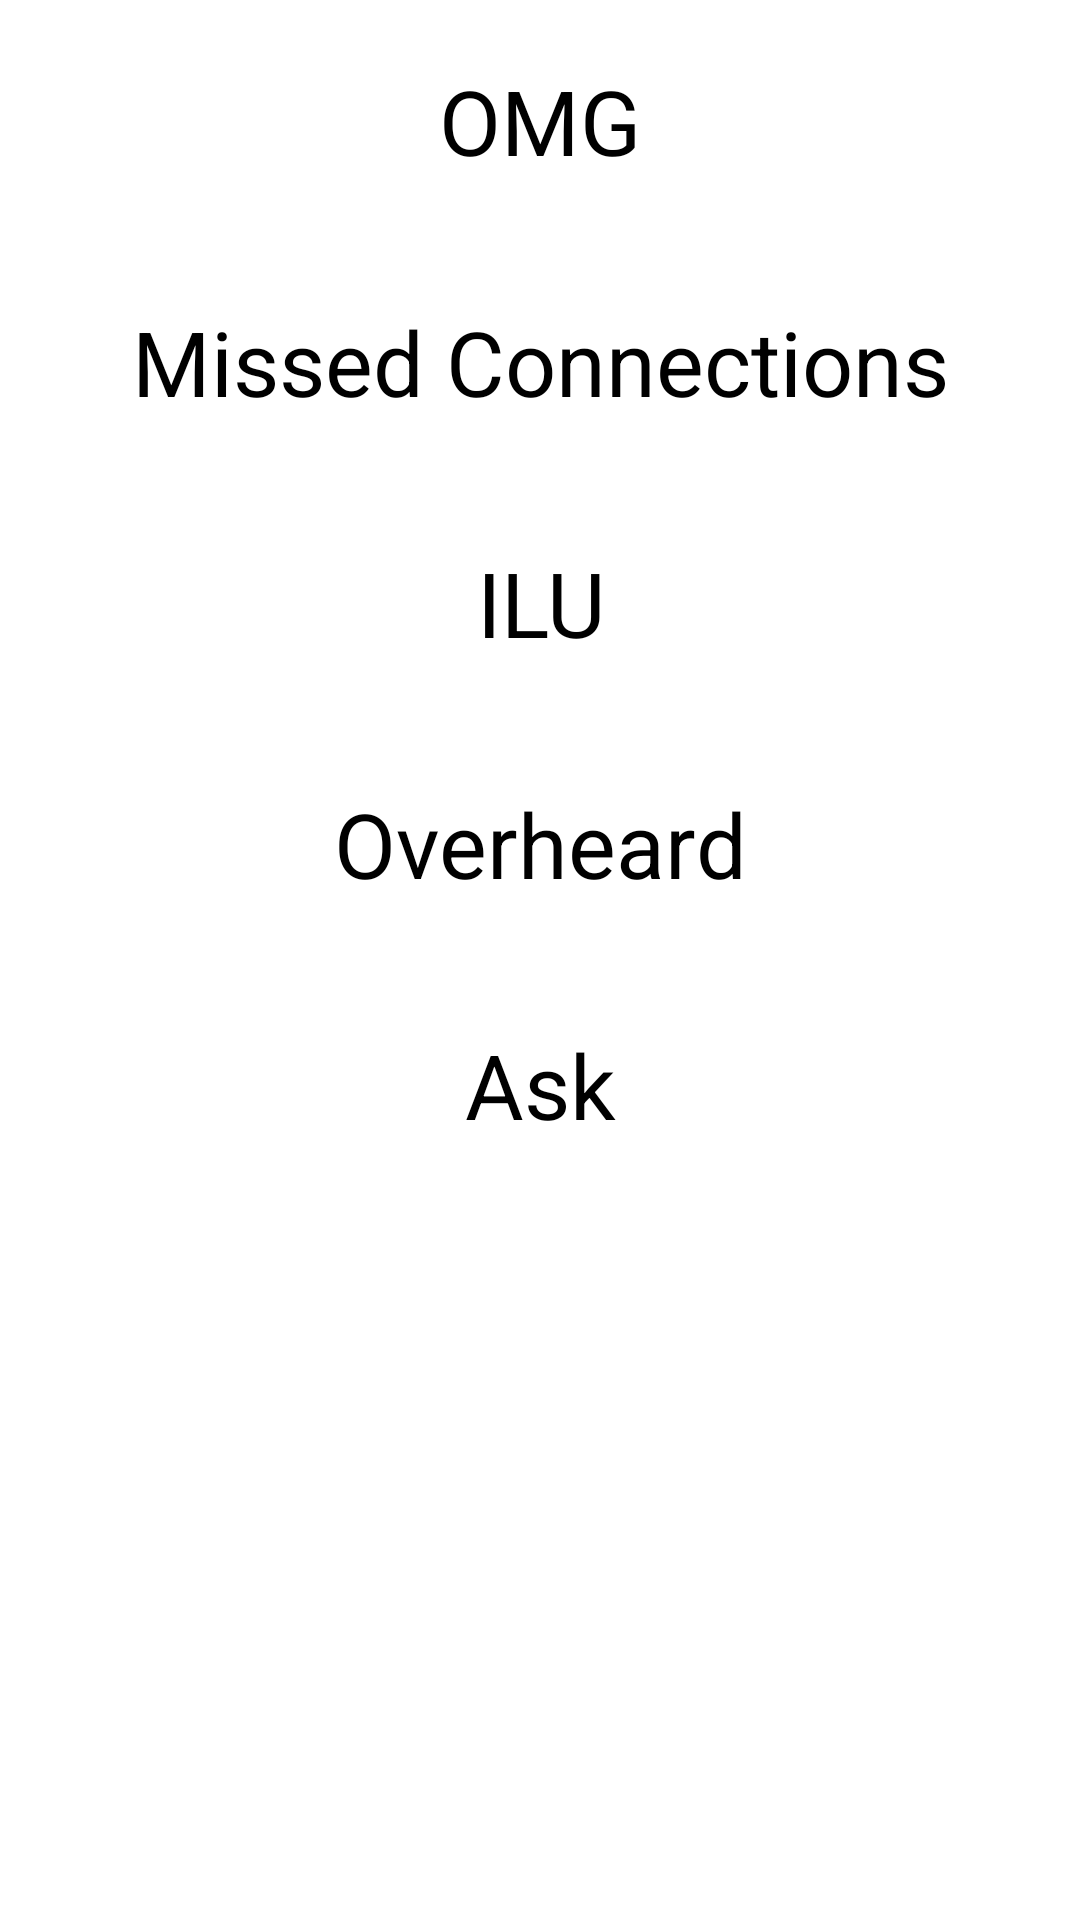

This screen was rendered from an Android layout file. Write that file and the resources it references.
<!-- AndroidManifest.xml: application theme Theme.D1 -->
<!-- res/layout/navigation_layout.xml -->
<?xml version="1.0" encoding="utf-8"?>
<LinearLayout xmlns:android="http://schemas.android.com/apk/res/android"
    android:layout_width="match_parent"
    android:layout_height="match_parent"
    android:orientation="vertical" >

    <TextView
        android:id="@+id/omgbtn"
        android:layout_width="match_parent"
        android:layout_height="wrap_content"
        android:layout_gravity="center|center_horizontal"
        android:gravity="center_vertical|center_horizontal"
        android:onClick="returnResult"
        android:paddingBottom="20dip"
        android:paddingTop="20dip"
        android:text="OMG"
        android:textAppearance="?android:attr/textAppearanceLarge"
        android:textSize="30dip"
        android:clickable="true"  />

    <TextView
          android:id="@+id/mcbtn"
        android:layout_width="match_parent"
        android:layout_height="wrap_content"
        android:layout_gravity="center|center_horizontal"
        android:gravity="center_vertical|center_horizontal"
        android:paddingBottom="20dip"
        android:paddingTop="20dip"
        android:text="Missed Connections"
        android:textAppearance="?android:attr/textAppearanceLarge"
        android:textSize="30dip"
        android:onClick="returnResult"
        android:clickable="true"  />

    <TextView
        android:id="@+id/ilubtn"
        android:layout_width="match_parent"
        android:layout_height="wrap_content"
        android:gravity="center_vertical|center_horizontal"
        android:paddingBottom="20dip"
        android:paddingTop="20dip"
        android:text="ILU"
        android:textAppearance="?android:attr/textAppearanceLarge"
        android:textSize="30dip"
        android:onClick="returnResult"
        android:clickable="true" />

    <TextView
        android:id="@+id/ohbtn"
        android:layout_width="match_parent"
        android:layout_height="wrap_content"
        android:gravity="center_vertical|center_horizontal"
        android:paddingBottom="20dip"
        android:paddingTop="20dip"
        android:text="Overheard"
        android:textAppearance="?android:attr/textAppearanceLarge"
        android:textSize="30dip"
        android:onClick="returnResult"
        android:clickable="true"  />

    <TextView
        android:id="@+id/askbtn"
        android:layout_width="match_parent"
        android:layout_height="wrap_content"
        android:gravity="center_vertical|center_horizontal"
        android:paddingBottom="20dip"
        android:paddingTop="20dip"
        android:text="Ask"
        android:textAppearance="?android:attr/textAppearanceLarge"
        android:textSize="30dip"
        android:onClick="returnResult"
        android:clickable="true"  />

</LinearLayout>
<!-- resources referenced by this layout -->
<resources>
  <style name="Theme.D1" parent="android:style/Theme.Light">
          <item name="android:windowNoTitle">true</item>
          <item name="android:windowContentOverlay">@null</item>
      </style>
</resources>
